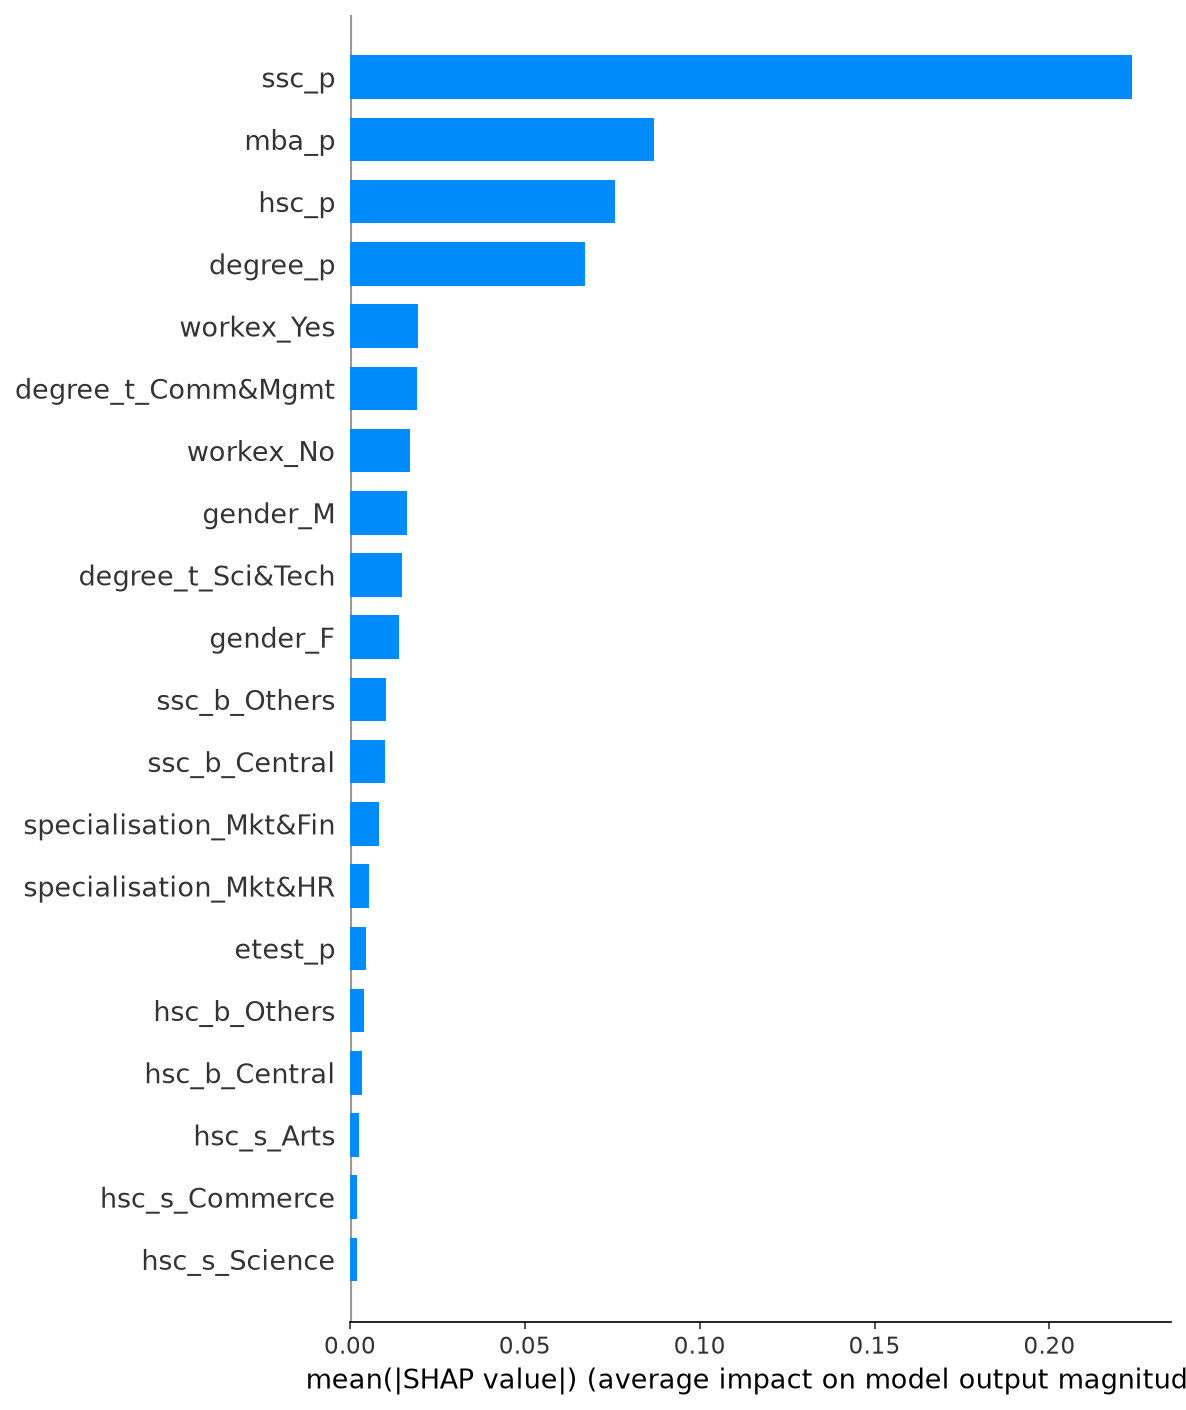

Source data for this figure (header and first rows):
feature, mean_abs_shap
ssc_p, 0.2237
mba_p, 0.08693
hsc_p, 0.07566
degree_p, 0.06718
workex_Yes, 0.01931
degree_t_Comm&Mgmt, 0.01915
workex_No, 0.01725
gender_M, 0.01618
degree_t_Sci&Tech, 0.015
gender_F, 0.01388
ssc_b_Others, 0.01016
ssc_b_Central, 0.01002
specialisation_Mkt&Fin, 0.008422
specialisation_Mkt&HR, 0.005316
etest_p, 0.00454
hsc_b_Others, 0.00401
hsc_b_Central, 0.00353
hsc_s_Arts, 0.002558
hsc_s_Commerce, 0.002144
hsc_s_Science, 0.002028
degree_t_Others, 0.0008488
